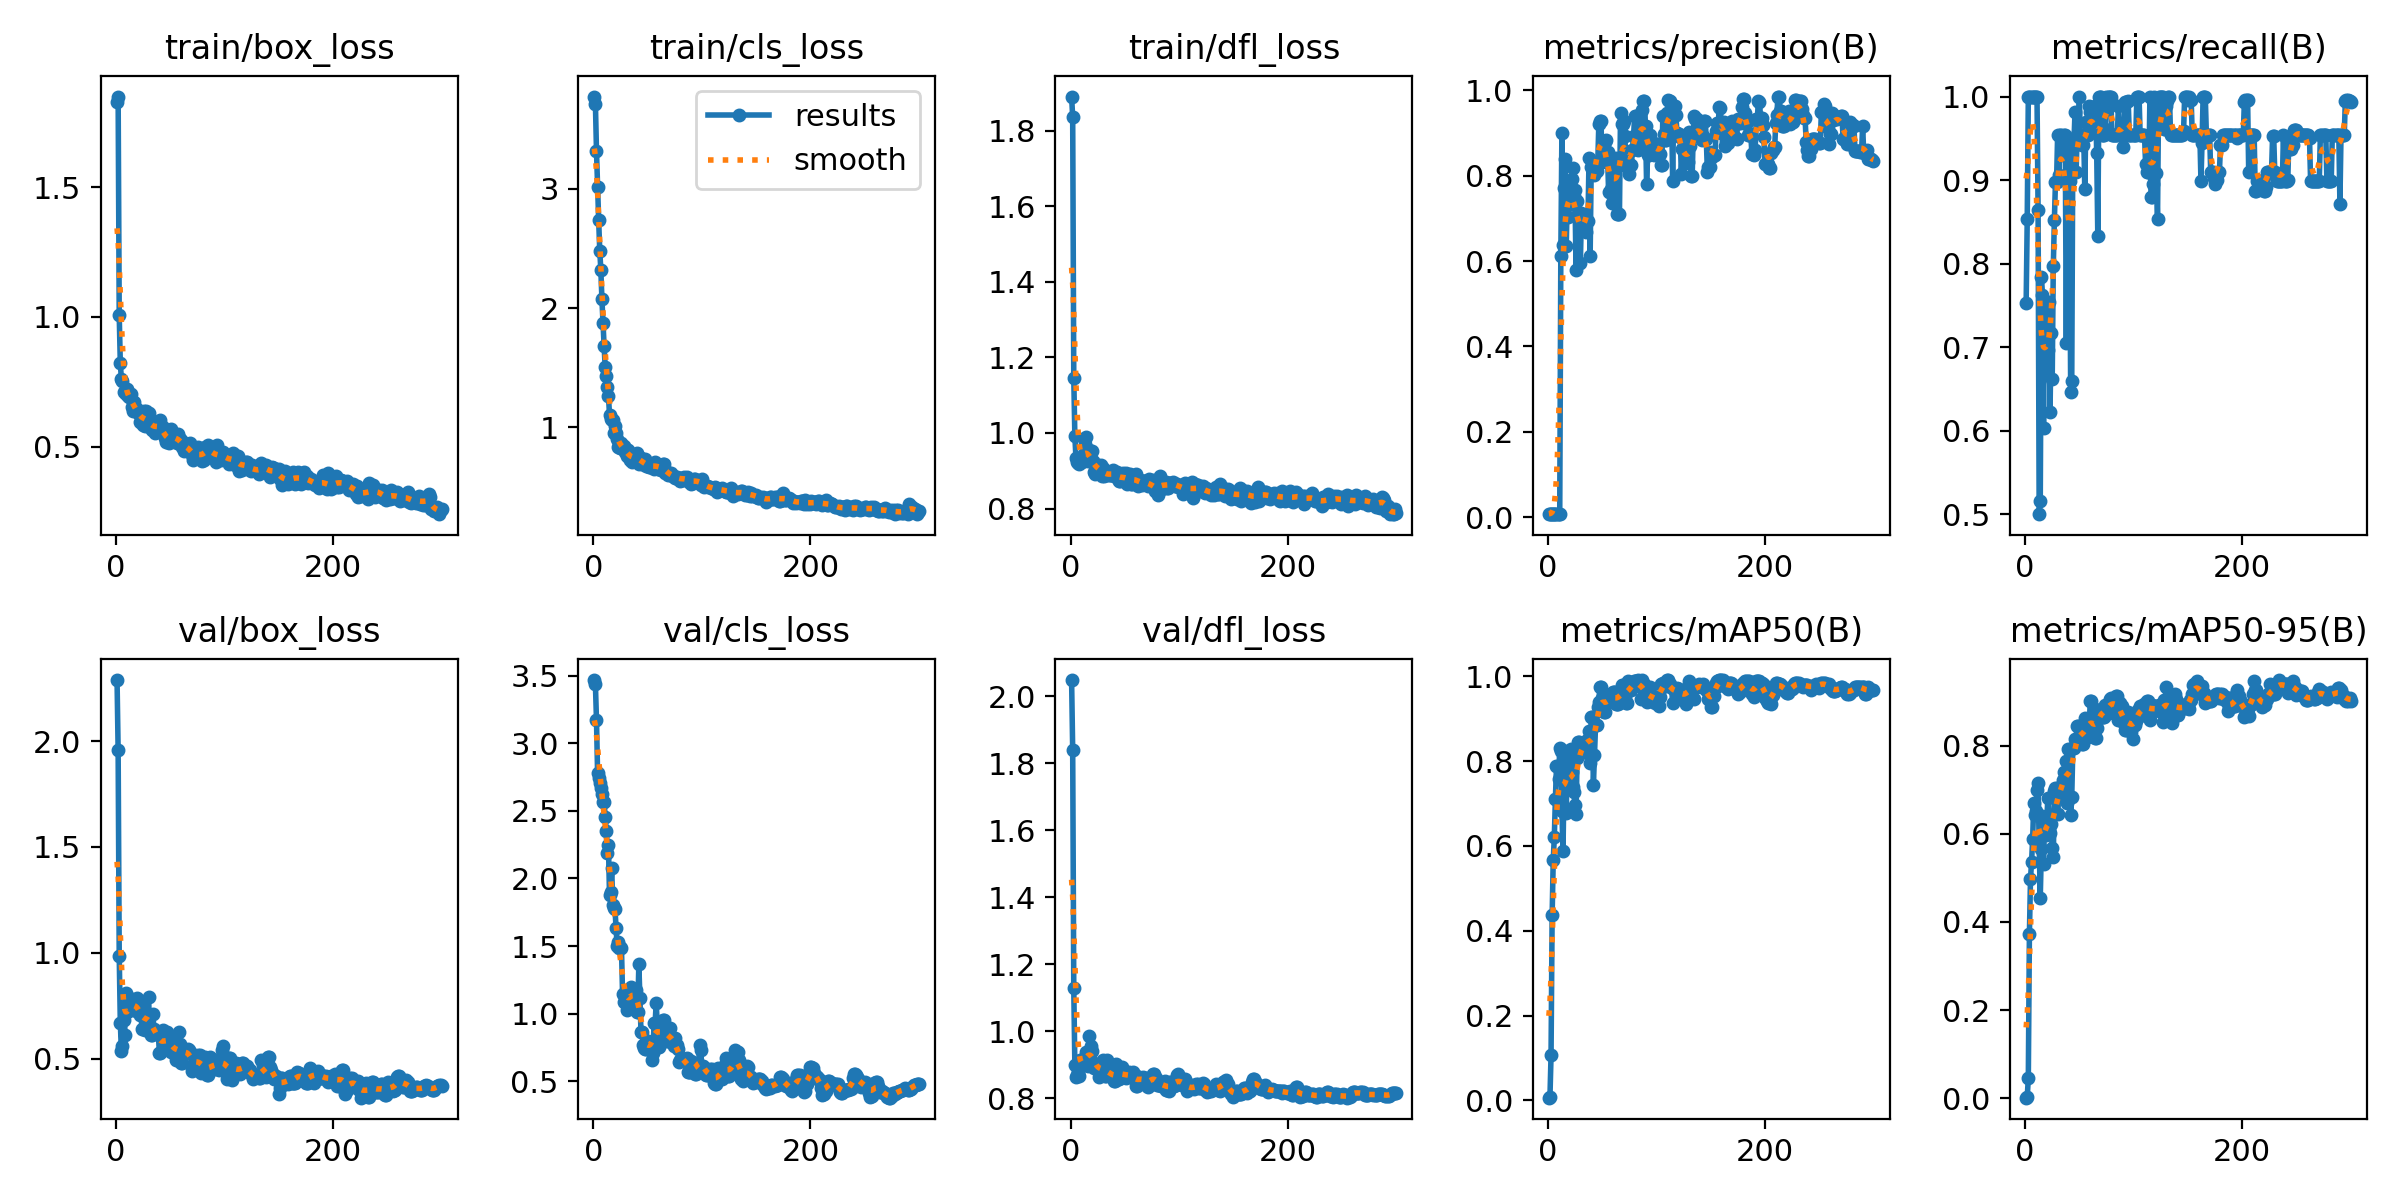

The data file committed next to this chart (first rows):
epoch, time, train/box_loss, train/cls_loss, train/dfl_loss, metrics/precision(B), metrics/recall(B), metrics/mAP50(B), metrics/mAP50-95(B), val/box_loss, val/cls_loss, val/dfl_loss, lr/pg0, lr/pg1, lr/pg2
1, 3.585, 1.83, 3.774, 1.89, 0.00699, 0.7525, 0.00642, 0.00136, 2.288, 3.469, 2.049, 3.334e-05, 3.334e-05, 3.334e-05
2, 5.209, 1.85, 3.715, 1.835, 0.00742, 0.8535, 0.0085, 0.00279, 1.956, 3.437, 1.84, 8.30749e-05, 8.30749e-05, 8.30749e-05
3, 6.931, 1.006, 3.313, 1.146, 0.00832, 1, 0.1062, 0.04565, 0.9854, 3.17, 1.129, 0.0001325, 0.0001325, 0.0001325
4, 8.629, 0.8218, 3.013, 0.9915, 0.00846, 1, 0.4363, 0.3729, 0.6699, 2.781, 0.8999, 0.0001816, 0.0001816, 0.0001816
5, 10.3, 0.76, 2.737, 0.9344, 0.00856, 1, 0.5659, 0.4974, 0.5381, 2.742, 0.8629, 0.0002303, 0.0002303, 0.0002303
6, 11.95, 0.7525, 2.481, 0.922, 0.00851, 1, 0.6206, 0.5371, 0.5593, 2.71, 0.8696, 0.0002787, 0.0002787, 0.0002787
7, 13.56, 0.7119, 2.319, 0.9204, 0.00836, 1, 0.7105, 0.5892, 0.6816, 2.673, 0.8783, 0.0003268, 0.0003268, 0.0003268
8, 15.14, 0.7087, 2.073, 0.9171, 0.00836, 1, 0.7876, 0.67, 0.6128, 2.627, 0.8685, 0.0003746, 0.0003746, 0.0003746
9, 16.74, 0.7025, 1.872, 0.9231, 0.00844, 1, 0.7881, 0.6432, 0.8108, 2.567, 0.9148, 0.000422, 0.000422, 0.000422
10, 18.35, 0.7228, 1.682, 0.9366, 0.00842, 1, 0.758, 0.6508, 0.7213, 2.565, 0.9155, 0.0004691, 0.0004691, 0.0004691
11, 20, 0.6961, 1.506, 0.9237, 0.00836, 1, 0.8314, 0.6985, 0.7268, 2.456, 0.9034, 0.0005158, 0.0005158, 0.0005158
12, 21.62, 0.691, 1.43, 0.9438, 0.6129, 0.8636, 0.8238, 0.7145, 0.7389, 2.348, 0.9039, 0.0005623, 0.0005623, 0.0005623
13, 23.28, 0.6899, 1.336, 0.9701, 0.9004, 0.5, 0.6821, 0.5757, 0.7451, 2.186, 0.9016, 0.0006084, 0.0006084, 0.0006084
14, 24.84, 0.7015, 1.265, 0.9905, 0.6376, 0.5163, 0.5874, 0.4551, 0.7484, 2.245, 0.9393, 0.0006541, 0.0006541, 0.0006541
15, 26.44, 0.6511, 1.103, 0.9381, 0.772, 0.784, 0.7572, 0.5645, 0.779, 1.876, 0.9248, 0.0006996, 0.0006996, 0.0006996
16, 28.01, 0.6358, 1.068, 0.9257, 0.8392, 0.7626, 0.8054, 0.6413, 0.7367, 1.903, 0.8982, 0.0007447, 0.0007447, 0.0007447
17, 29.61, 0.6733, 1.059, 0.9542, 0.6359, 0.6033, 0.6771, 0.5317, 0.764, 2.077, 0.9871, 0.0007895, 0.0007895, 0.0007895
18, 31.2, 0.6463, 1.059, 0.9254, 0.7523, 0.748, 0.823, 0.6362, 0.7234, 1.802, 0.9214, 0.0008339, 0.0008339, 0.0008339
19, 32.76, 0.6465, 0.9505, 0.9285, 0.7023, 0.7267, 0.7853, 0.5983, 0.7851, 1.784, 0.9576, 0.0008781, 0.0008781, 0.0008781
20, 34.31, 0.629, 1.01, 0.9535, 0.7508, 0.6701, 0.8082, 0.6325, 0.766, 1.775, 0.943, 0.0009219, 0.0009219, 0.0009219
21, 35.88, 0.6323, 0.9551, 0.9263, 0.7345, 0.697, 0.8277, 0.6802, 0.7353, 1.633, 0.8999, 0.0009653, 0.0009653, 0.0009653
22, 37.44, 0.5931, 0.899, 0.8959, 0.7925, 0.7536, 0.7749, 0.6396, 0.7061, 1.502, 0.8909, 0.001008, 0.001008, 0.001008
23, 38.99, 0.6136, 0.8319, 0.8918, 0.8181, 0.6227, 0.7392, 0.6024, 0.7116, 1.529, 0.9041, 0.001051, 0.001051, 0.001051
24, 40.54, 0.6174, 0.8534, 0.9094, 0.7515, 0.7172, 0.7264, 0.6231, 0.6393, 1.482, 0.898, 0.001094, 0.001094, 0.001094
25, 42.09, 0.5826, 0.8242, 0.9159, 0.7661, 0.6616, 0.6975, 0.5683, 0.757, 1.49, 0.9022, 0.001136, 0.001136, 0.001136
26, 43.63, 0.6376, 0.8641, 0.9119, 0.5793, 0.7966, 0.675, 0.548, 0.6399, 1.486, 0.8638, 0.001178, 0.001178, 0.001178
27, 45.21, 0.58, 0.8293, 0.8959, 0.7402, 0.8523, 0.8066, 0.6977, 0.6365, 1.144, 0.8809, 0.001219, 0.001219, 0.001219
28, 46.78, 0.6389, 0.8465, 0.9141, 0.7101, 0.8976, 0.8448, 0.7035, 0.7089, 1.087, 0.8935, 0.00126, 0.00126, 0.00126
29, 48.33, 0.5806, 0.794, 0.886, 0.7101, 0.8976, 0.8448, 0.7035, 0.7089, 1.087, 0.8935, 0.001301, 0.001301, 0.001301
30, 50.1, 0.6287, 0.8195, 0.9073, 0.5946, 0.9546, 0.8325, 0.6459, 0.7904, 1.15, 0.9162, 0.001342, 0.001342, 0.001342
31, 51.91, 0.5871, 0.7592, 0.8851, 0.7136, 0.9055, 0.8404, 0.6893, 0.6483, 1.024, 0.8747, 0.001382, 0.001382, 0.001382
32, 53.86, 0.5798, 0.8078, 0.8934, 0.6727, 0.9546, 0.8222, 0.6985, 0.6122, 1.074, 0.8675, 0.001422, 0.001422, 0.001422
33, 55.89, 0.5652, 0.7635, 0.89, 0.6727, 0.9546, 0.8222, 0.6985, 0.6122, 1.074, 0.8675, 0.001461, 0.001461, 0.001461
34, 58.12, 0.5917, 0.7275, 0.8909, 0.6936, 0.9405, 0.8366, 0.6948, 0.7112, 1.105, 0.9138, 0.001485, 0.001485, 0.001485
35, 60.34, 0.5705, 0.7423, 0.888, 0.6684, 0.9304, 0.8419, 0.7214, 0.6374, 1.194, 0.8732, 0.00148, 0.00148, 0.00148
36, 62.51, 0.5504, 0.7119, 0.8883, 0.694, 0.9539, 0.8504, 0.7397, 0.621, 1.176, 0.8745, 0.001474, 0.001474, 0.001474
37, 64.49, 0.5875, 0.7552, 0.8907, 0.694, 0.9539, 0.8504, 0.7397, 0.621, 1.176, 0.8745, 0.001469, 0.001469, 0.001469
38, 66.58, 0.5825, 0.76, 0.8891, 0.842, 0.7044, 0.871, 0.7647, 0.6233, 1.154, 0.8679, 0.001463, 0.001463, 0.001463
39, 68.64, 0.5947, 0.7774, 0.9024, 0.6118, 0.9444, 0.7945, 0.6708, 0.6199, 1.175, 0.8731, 0.001458, 0.001458, 0.001458
40, 70.7, 0.5619, 0.78, 0.8869, 0.8198, 0.899, 0.9037, 0.7915, 0.5256, 1.015, 0.8506, 0.001452, 0.001452, 0.001452
41, 72.68, 0.603, 0.7305, 0.8969, 0.8198, 0.899, 0.9037, 0.7915, 0.5256, 1.015, 0.8506, 0.001447, 0.001447, 0.001447
42, 74.79, 0.566, 0.6913, 0.8881, 0.818, 0.6469, 0.7432, 0.6433, 0.5989, 1.365, 0.9015, 0.001441, 0.001441, 0.001441
43, 76.88, 0.5772, 0.7388, 0.8973, 0.8017, 0.6599, 0.8142, 0.6837, 0.6349, 1.114, 0.8781, 0.001436, 0.001436, 0.001436
44, 78.92, 0.547, 0.7448, 0.8784, 0.8111, 0.9441, 0.8845, 0.7945, 0.5488, 0.8611, 0.8576, 0.00143, 0.00143, 0.00143
45, 80.9, 0.5327, 0.6896, 0.8717, 0.8111, 0.9441, 0.8845, 0.7945, 0.5488, 0.8611, 0.8576, 0.001425, 0.001425, 0.001425
46, 82.97, 0.5189, 0.6887, 0.8729, 0.8275, 0.9815, 0.9284, 0.8156, 0.6095, 0.7708, 0.8854, 0.001419, 0.001419, 0.001419
47, 85.07, 0.5282, 0.6992, 0.8847, 0.9206, 0.9091, 0.9404, 0.8045, 0.6246, 0.7479, 0.8934, 0.001414, 0.001414, 0.001414
48, 87.16, 0.5355, 0.7322, 0.8951, 0.9272, 0.9546, 0.9744, 0.845, 0.5818, 0.7385, 0.8692, 0.001408, 0.001408, 0.001408
49, 89.14, 0.5137, 0.6729, 0.8801, 0.9272, 0.9546, 0.9744, 0.845, 0.5818, 0.7385, 0.8692, 0.001403, 0.001403, 0.001403
50, 91.22, 0.5333, 0.6751, 0.8805, 0.8315, 1, 0.9489, 0.8124, 0.5903, 0.7982, 0.866, 0.001397, 0.001397, 0.001397
51, 93.26, 0.5672, 0.6703, 0.8935, 0.8485, 0.9474, 0.9224, 0.8267, 0.5301, 0.7822, 0.8604, 0.001392, 0.001392, 0.001392
52, 95.3, 0.5307, 0.665, 0.8661, 0.8788, 0.9418, 0.916, 0.8044, 0.57, 0.7408, 0.8731, 0.001386, 0.001386, 0.001386
53, 97.26, 0.5394, 0.6623, 0.8801, 0.8788, 0.9418, 0.916, 0.8044, 0.57, 0.7408, 0.8731, 0.001381, 0.001381, 0.001381
54, 99.38, 0.5216, 0.6785, 0.8736, 0.8842, 0.9546, 0.9524, 0.8493, 0.5304, 0.6575, 0.8775, 0.001375, 0.001375, 0.001375
55, 101.5, 0.5394, 0.6747, 0.8923, 0.8565, 0.8889, 0.9563, 0.8618, 0.4933, 0.7059, 0.8699, 0.00137, 0.00137, 0.00137
56, 103.6, 0.5129, 0.6478, 0.8656, 0.7622, 0.9697, 0.9414, 0.8275, 0.5363, 0.9288, 0.8649, 0.001364, 0.001364, 0.001364
57, 105.5, 0.5476, 0.7116, 0.8652, 0.7622, 0.9697, 0.9414, 0.8275, 0.5363, 0.9288, 0.8649, 0.001359, 0.001359, 0.001359
58, 107.6, 0.5321, 0.6827, 0.8781, 0.7688, 0.9546, 0.9445, 0.8202, 0.6274, 1.08, 0.8796, 0.001353, 0.001353, 0.001353
59, 109.7, 0.5297, 0.6897, 0.8827, 0.735, 0.9882, 0.9418, 0.8302, 0.5674, 0.9205, 0.8713, 0.001348, 0.001348, 0.001348
60, 111.7, 0.5245, 0.6497, 0.8911, 0.8244, 0.9809, 0.962, 0.9014, 0.4774, 0.7487, 0.8384, 0.001342, 0.001342, 0.001342
... 240 more rows
